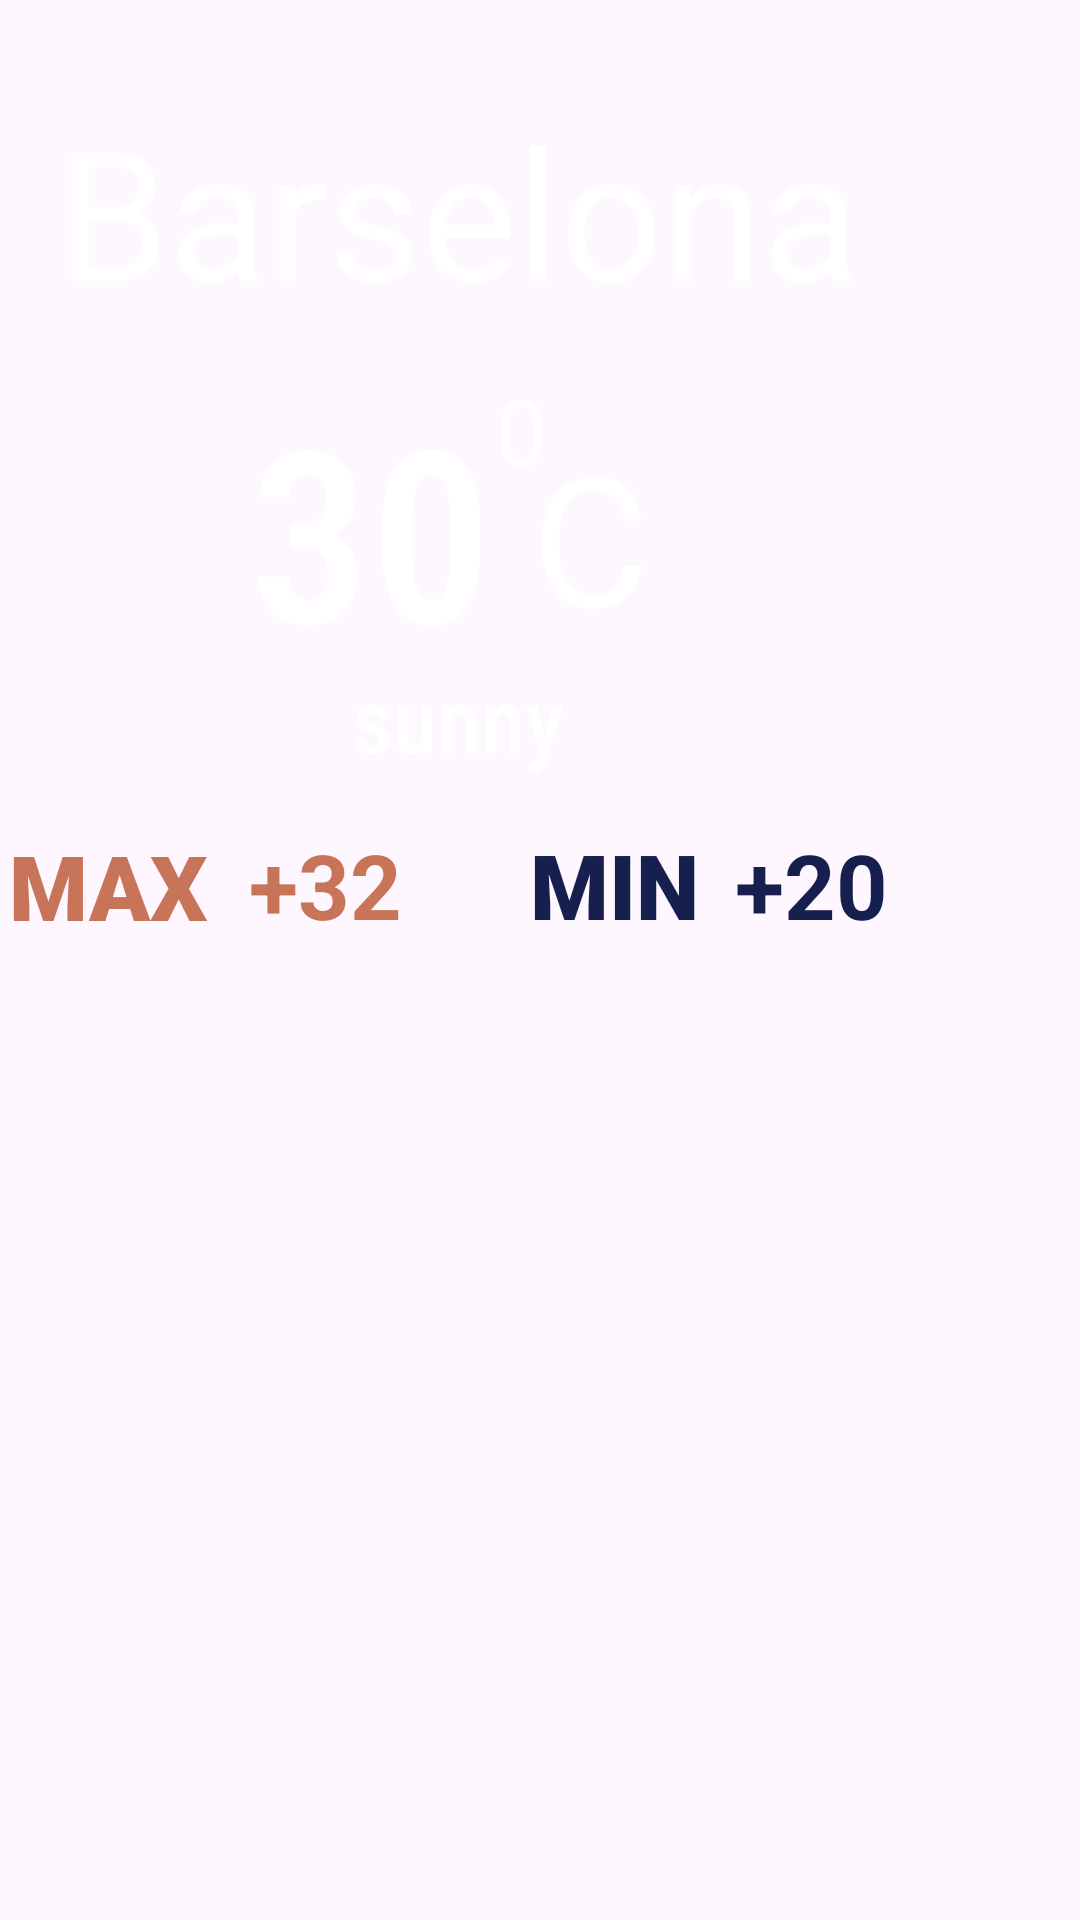

Android layout source for this screen:
<!-- AndroidManifest.xml: application theme Theme.Wthr_app -->
<!-- res/layout/fragment_first.xml -->
<?xml version="1.0" encoding="utf-8"?>
<androidx.constraintlayout.widget.ConstraintLayout xmlns:android="http://schemas.android.com/apk/res/android"
    xmlns:app="http://schemas.android.com/apk/res-auto"
    xmlns:tools="http://schemas.android.com/tools"
    android:id="@+id/placeholder"
    android:layout_width="match_parent"
    android:layout_height="match_parent"
    android:foreground=""
    tools:context=".MainActivity">

    <TableLayout
        android:id="@+id/weather_item"
        android:layout_width="399dp"
        android:layout_height="389dp"
        app:layout_constraintBottom_toBottomOf="parent"
        app:layout_constraintEnd_toEndOf="parent"
        app:layout_constraintStart_toStartOf="parent"
        app:layout_constraintTop_toBottomOf="@+id/cardView">

    </TableLayout>

    <ImageView
        android:id="@+id/imageView"
        android:layout_width="409dp"
        android:layout_height="729dp"
        android:layout_marginStart="3dp"
        android:layout_marginTop="3dp"
        android:layout_marginEnd="5dp"
        android:layout_marginBottom="5dp"
        android:alpha="10"
        android:foreground="@drawable/wall"
        android:src="@tools:sample/avatars"
        app:layout_constraintBottom_toBottomOf="parent"
        app:layout_constraintEnd_toEndOf="parent"
        app:layout_constraintHorizontal_bias="0.333"
        app:layout_constraintStart_toStartOf="parent"
        app:layout_constraintTop_toTopOf="parent"
        app:layout_constraintVertical_bias="0.0" />

    <androidx.constraintlayout.widget.ConstraintLayout
        android:id="@+id/cardView"
        android:layout_width="395dp"
        android:layout_height="290dp"
        android:layout_marginStart="10dp"
        android:layout_marginTop="25dp"
        android:layout_marginEnd="10dp"
        app:cardBackgroundColor="#00FFFFFF"
        app:layout_constraintBottom_toBottomOf="parent"
        app:layout_constraintEnd_toEndOf="parent"
        app:layout_constraintHorizontal_bias="1.0"
        app:layout_constraintStart_toStartOf="parent"
        app:layout_constraintTop_toTopOf="parent"
        app:layout_constraintVertical_bias="0.0">

        <TextView
            android:id="@+id/min_temp"
            android:layout_width="89dp"
            android:layout_height="33dp"
            android:text="+20"
            android:textColor="#161F4E"
            android:textSize="30sp"
            android:textStyle="bold"
            app:layout_constraintBottom_toBottomOf="parent"
            app:layout_constraintEnd_toEndOf="parent"
            app:layout_constraintHorizontal_bias="0.947"
            app:layout_constraintStart_toStartOf="parent"
            app:layout_constraintTop_toTopOf="parent"
            app:layout_constraintVertical_bias="0.972" />

        <TextView
            android:id="@+id/textView9"
            android:layout_width="wrap_content"
            android:layout_height="wrap_content"
            android:fontFamily="sans-serif-black"
            android:text="MIN"
            android:textColor="#161F4E"
            android:textSize="30sp"
            android:textStyle="bold"
            app:layout_constraintBottom_toBottomOf="parent"
            app:layout_constraintEnd_toEndOf="parent"
            app:layout_constraintHorizontal_bias="0.654"
            app:layout_constraintStart_toStartOf="parent"
            app:layout_constraintTop_toTopOf="parent"
            app:layout_constraintVertical_bias="1.0" />

        <TextView
            android:id="@+id/textView7"
            android:layout_width="79dp"
            android:layout_height="39dp"
            android:fontFamily="sans-serif-black"
            android:text="MAX"
            android:textColor="#C77459"
            android:textSize="30sp"
            app:layout_constraintBottom_toBottomOf="parent"
            app:layout_constraintEnd_toEndOf="parent"
            app:layout_constraintHorizontal_bias="0.151"
            app:layout_constraintStart_toStartOf="parent"
            app:layout_constraintTop_toTopOf="parent"
            app:layout_constraintVertical_bias="0.996" />

        <TextView
            android:id="@+id/card_temp"
            android:layout_width="83dp"
            android:layout_height="96dp"
            android:layout_marginBottom="96dp"
            android:fontFamily="sans-serif-condensed-light"
            android:gravity="center"
            android:text="30"
            android:textAlignment="center"
            android:textColor="@color/white"
            android:textSize="80sp"
            android:textStyle="bold"
            app:layout_constraintBottom_toBottomOf="parent"
            app:layout_constraintEnd_toEndOf="parent"
            app:layout_constraintHorizontal_bias="0.407"
            app:layout_constraintStart_toStartOf="parent" />

        <TextView
            android:id="@+id/card_location"
            android:layout_width="wrap_content"
            android:layout_height="wrap_content"
            android:text="Barselona"
            android:textColor="@color/white"
            android:textSize="60sp"
            app:layout_constraintBottom_toTopOf="@+id/card_temp"
            app:layout_constraintEnd_toEndOf="parent"
            app:layout_constraintStart_toStartOf="parent"
            app:layout_constraintTop_toTopOf="parent"
            app:layout_constraintVertical_bias="0.275" />

        <TextView
            android:id="@+id/title"
            android:layout_width="103dp"
            android:layout_height="46dp"
            android:fontFamily="sans-serif-condensed-medium"
            android:text="sunny"
            android:textAlignment="center"
            android:textColor="@color/white"
            android:textSize="30sp"
            app:layout_constraintBottom_toBottomOf="parent"
            app:layout_constraintEnd_toEndOf="parent"
            app:layout_constraintStart_toStartOf="parent"
            app:layout_constraintTop_toBottomOf="@+id/card_temp"
            app:layout_constraintVertical_bias="0.0" />

        <TextView
            android:id="@+id/textView5"
            android:layout_width="43dp"
            android:layout_height="42dp"
            android:text="0"
            android:textColor="@color/white"
            android:textSize="30sp"
            app:layout_constraintBottom_toBottomOf="parent"
            app:layout_constraintEnd_toEndOf="parent"
            app:layout_constraintHorizontal_bias="0.0"
            app:layout_constraintStart_toEndOf="@+id/card_temp"
            app:layout_constraintTop_toBottomOf="@+id/card_location"
            app:layout_constraintVertical_bias="0.079" />

        <TextView
            android:id="@+id/maxtemp"
            android:layout_width="wrap_content"
            android:layout_height="wrap_content"
            android:text="+32"
            android:textColor="#C77459"
            android:textSize="30sp"
            android:textStyle="bold"
            app:layout_constraintBottom_toBottomOf="parent"
            app:layout_constraintEnd_toEndOf="parent"
            app:layout_constraintHorizontal_bias="0.004"
            app:layout_constraintStart_toEndOf="@+id/textView7"
            app:layout_constraintTop_toTopOf="parent"
            app:layout_constraintVertical_bias="1.0" />

        <TextView
            android:id="@+id/textView6"
            android:layout_width="wrap_content"
            android:layout_height="wrap_content"
            android:text="C"
            android:textColor="@color/white"
            android:textSize="60sp"
            app:layout_constraintBottom_toBottomOf="parent"
            app:layout_constraintEnd_toEndOf="parent"
            app:layout_constraintHorizontal_bias="0.082"
            app:layout_constraintStart_toEndOf="@+id/card_temp"
            app:layout_constraintTop_toTopOf="parent"
            app:layout_constraintVertical_bias="0.542" />

    </androidx.constraintlayout.widget.ConstraintLayout>

</androidx.constraintlayout.widget.ConstraintLayout>
<!-- resources referenced by this layout -->
<resources>
  <color name="white">#FFFFFFFF</color>
  <style name="Theme.Wthr_app" parent="Base.Theme.Wthr_app" />
  <style name="Base.Theme.Wthr_app" parent="Theme.Material3.DayNight.NoActionBar">
          
          
      </style>
</resources>
